Image classification data set "data" (phenomenal291/261-IntelligentSystems-Application-Ch2 on GitHub). Class labels (15): ahead only, no entry, no overtaking, pedestrian, road work, roundabout, speed 100, speed 30, speed 50, speed 80, stop, traffic signals, turn left, turn right, yield.

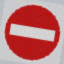
Label: no entry

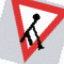
Label: road work

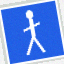
Label: pedestrian

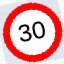
Label: speed 30

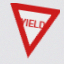
Label: yield

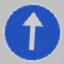
Label: ahead only
